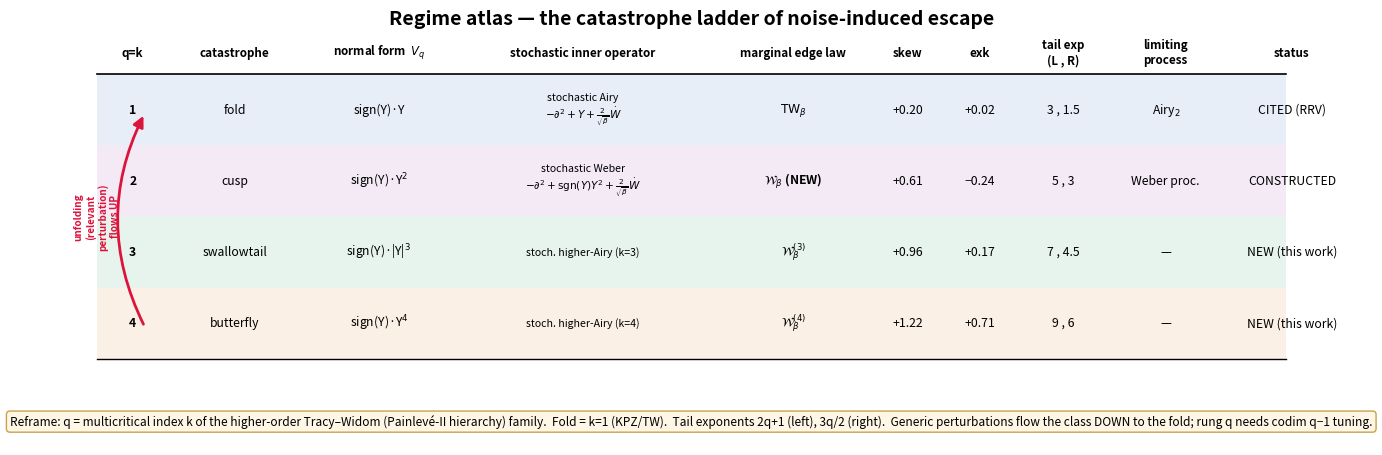

Source code (Python): (Note: this script raises an exception after producing the figure.)
"""
D — the singularity-labeled regime atlas (the 'periodic table' of the catastrophe ladder),
organized by the higher-order-TW / multicritical (Painleve-II-hierarchy) reframe.
Pure rendering of the synthesized data. numpy/matplotlib only.
"""
import numpy as np
import matplotlib; matplotlib.use("Agg")
import matplotlib.pyplot as plt
from matplotlib.patches import FancyArrowPatch

# columns: q, catastrophe, V_q(Y), inner stochastic operator, edge law, skew, exk, (L,R) tail exp, process, status
rows = [
 ("1","fold","sign(Y)·Y","stochastic Airy\n$-\\partial^2+Y+\\frac{2}{\\sqrt{\\beta}}\\dot W$",
   "$\\mathrm{TW}_\\beta$","+0.20","+0.02","3 , 1.5","Airy$_2$","CITED (RRV)"),
 ("2","cusp","sign(Y)·Y$^2$","stochastic Weber\n$-\\partial^2+\\mathrm{sgn}(Y)Y^2+\\frac{2}{\\sqrt{\\beta}}\\dot W$",
   "$\\mathcal{W}_\\beta$ (NEW)","+0.61","−0.24","5 , 3","Weber proc.","CONSTRUCTED"),
 ("3","swallowtail","sign(Y)·|Y|$^3$","stoch. higher-Airy (k=3)",
   "$\\mathcal{W}^{(3)}_\\beta$","+0.96","+0.17","7 , 4.5","—","NEW (this work)"),
 ("4","butterfly","sign(Y)·Y$^4$","stoch. higher-Airy (k=4)",
   "$\\mathcal{W}^{(4)}_\\beta$","+1.22","+0.71","9 , 6","—","NEW (this work)"),
]
headers = ["q=k","catastrophe","normal form  $V_q$","stochastic inner operator",
           "marginal edge law","skew","exk","tail exp\n(L , R)","limiting\nprocess","status"]
colw = [0.05,0.12,0.12,0.22,0.13,0.06,0.06,0.08,0.09,0.12]
x0 = np.concatenate([[0.01],0.01+np.cumsum(colw)])
rowcol = ["#E8EEF7","#F3EAF6","#E7F4EE","#FBF0E5"]

fig,ax=plt.subplots(figsize=(15.5,5.6)); ax.set_xlim(0,1); ax.set_ylim(0,1); ax.axis('off')
ytop=0.86; rh=0.165; hh=0.10
# header
for j,h in enumerate(headers):
    ax.text(x0[j]+colw[j]/2, ytop+hh/2, h, ha='center', va='center', fontsize=8.4, fontweight='bold')
ax.plot([0.005,0.995],[ytop,ytop],color='k',lw=1.2)
# rows
for i,r in enumerate(rows):
    yb=ytop-(i+1)*rh
    ax.add_patch(plt.Rectangle((0.005,yb),0.99,rh,facecolor=rowcol[i],edgecolor='none',zorder=0))
    for j,val in enumerate(r):
        fw='bold' if j in (0,4) else 'normal'
        fs=8.8 if j!=3 else 7.6
        ax.text(x0[j]+colw[j]/2, yb+rh/2, val, ha='center', va='center', fontsize=fs, fontweight=fw)
ax.plot([0.005,0.995],[ytop-4*rh,ytop-4*rh],color='k',lw=1.0)
# unfolding arrow (down the ladder = relevant perturbation)
arr=FancyArrowPatch((0.045,ytop-3.55*rh),(0.045,ytop-0.55*rh),arrowstyle='-|>',mutation_scale=16,
                    color='crimson',lw=2.0,connectionstyle="arc3,rad=-0.25")
ax.add_patch(arr)
ax.text(0.005,ytop-2*rh,"unfolding\n(relevant\nperturbation)\nflows UP",rotation=90,ha='center',va='center',
        fontsize=7.2,color='crimson',fontweight='bold')
# title + reframe banner
ax.text(0.5,0.975,"Regime atlas — the catastrophe ladder of noise-induced escape",
        ha='center',fontsize=14,fontweight='bold')
ax.text(0.5,0.045,"Reframe: q = multicritical index k of the higher-order Tracy–Widom (Painlevé-II hierarchy) family.  "
        "Fold = k=1 (KPZ/TW).  Tail exponents 2q+1 (left), 3q/2 (right).  "
        "Generic perturbations flow the class DOWN to the fold; rung q needs codim q−1 tuning.",
        ha='center',fontsize=8.6,style='italic',
        bbox=dict(boxstyle='round',fc='#FFF7E6',ec='#C9A24B'))
plt.savefig("figures/regime_atlas.png",dpi=115,bbox_inches='tight'); print("saved figures/regime_atlas.png")
